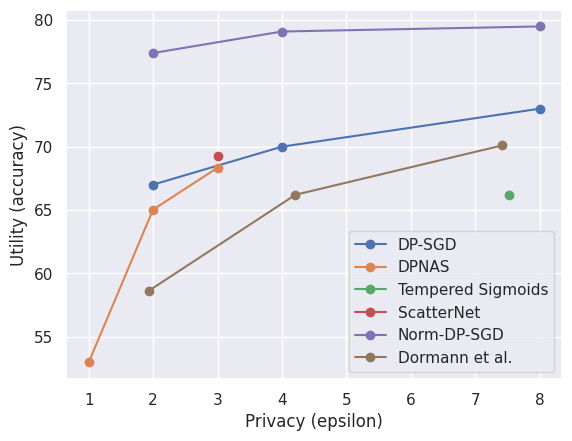

Write Python code to recreate this figure.
import matplotlib.pyplot as plt
import seaborn as sns

sns.set_theme(style='darkgrid')

plt.plot([2, 4, 8], [67, 70, 73], label='DP-SGD', marker='o')
plt.plot([1, 2, 3], [52.95, 65.03, 68.33], label='DPNAS', marker='o')
plt.plot([7.53], [66.2], label='Tempered Sigmoids', marker='o')
plt.plot([3], [69.3], label='ScatterNet', marker='o')
plt.plot([2, 4, 8], [77.4, 79.1, 79.5], label='Norm-DP-SGD', marker='o')
plt.plot([1.93, 4.21, 7.42], [58.6, 66.2, 70.1], label='Dormann et al.', marker='o')

plt.xlabel('Privacy (epsilon)')
plt.ylabel('Utility (accuracy)')

plt.legend()
plt.show()
